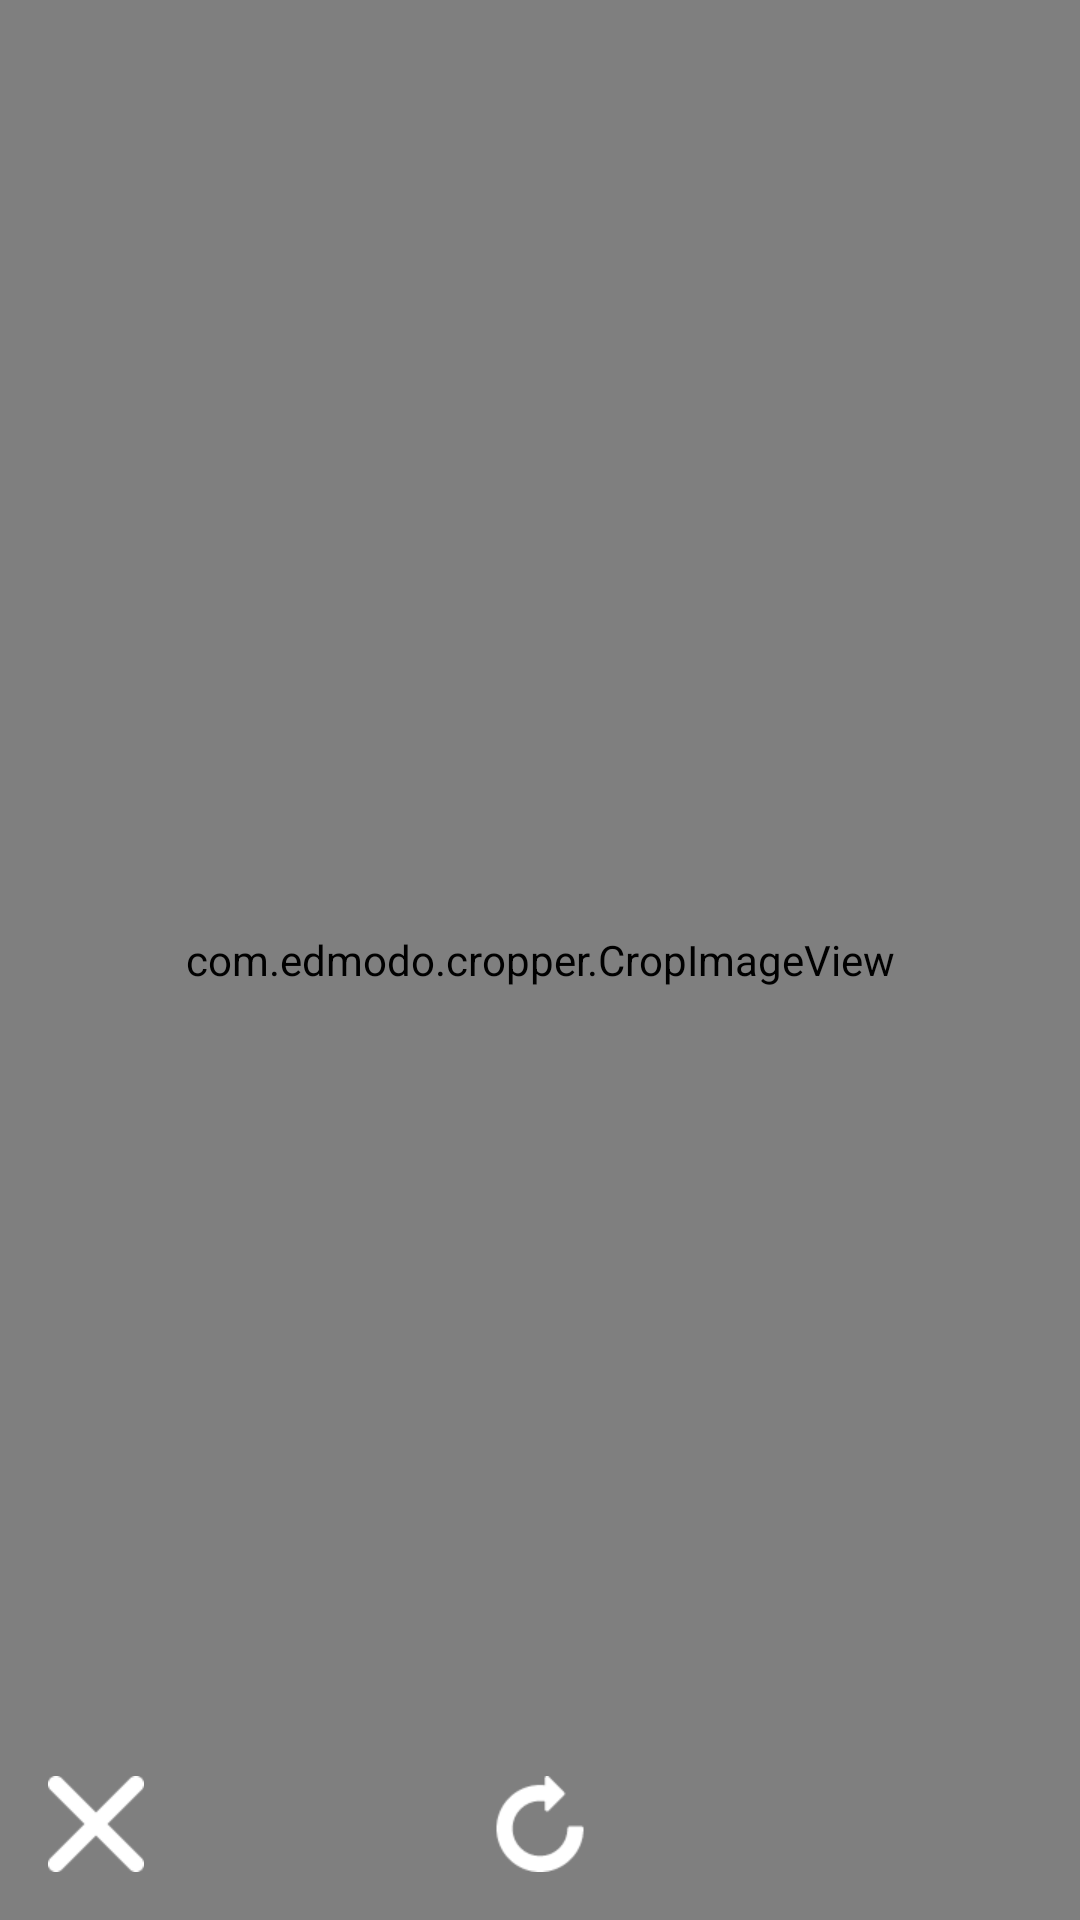

Android layout source for this screen:
<!-- AndroidManifest.xml: application theme AppTheme -->
<!-- res/layout/activity_edit_picture.xml -->
<?xml version="1.0" encoding="utf-8"?>
<RelativeLayout xmlns:android="http://schemas.android.com/apk/res/android"
    style="@style/FullScreen"
    android:background="@color/black">

    <com.edmodo.cropper.CropImageView
        android:id="@+id/picture_edit_img"
        style="@style/FullScreen"
        />

    <ProgressBar
        android:id="@+id/picture_edit_pbr_loading"
        style="@style/GenericLoadingProgressBar.Invisible" />

    <ImageButton
        android:id="@+id/picture_edit_btn_accept"
        style="@style/EditPictureAcceptButton.Invisible"/>

    <ImageButton
        android:id="@+id/picture_edit_btn_cancel"
        style="@style/EditPictureCancelButton"
        />

    <ImageButton
        android:id="@+id/picture_edit_btn_rotate"
        style="@style/EditPictureRotateButton"
        />
</RelativeLayout>
<!-- resources referenced by this layout -->
<resources>
  <color name="black">@android:color/black</color>
  <style name="EditPictureAcceptButton.Invisible">
          <item name="android:visibility">invisible</item>
      </style>
  <style name="EditPictureCancelButton" parent="TransparentButtonBottomPadded">
          <item name="android:layout_alignParentBottom">true</item>
          <item name="android:layout_alignParentLeft">true</item>
          <item name="android:src">@drawable/cancel_button_selector</item>
          <item name="android:layout_marginLeft">16dp</item>
      </style>
  <style name="EditPictureRotateButton" parent="TransparentButtonBottomPadded">
          <item name="android:layout_alignParentBottom">true</item>
          <item name="android:layout_centerHorizontal">true</item>
          <item name="android:src">@drawable/rotate_button_selector</item>
      </style>
  <style name="FullScreen">
          <item name="android:layout_width">match_parent</item>
          <item name="android:layout_height">match_parent</item>
      </style>
  <style name="GenericLoadingProgressBar.Invisible">
          <item name="android:visibility">invisible</item>
      </style>
  <style name="AppTheme" parent="Theme.AppCompat.Light.DarkActionBar">
          
          <item name="colorPrimary">@color/colorPrimary</item>
          <item name="colorPrimaryDark">@color/colorPrimaryDark</item>
          <item name="colorAccent">@color/colorAccent</item>
      </style>
  <style name="TransparentButtonBottomPadded" parent="Element">
          <item name="android:background">@color/transparent</item>
          <item name="android:layout_marginBottom">16dp</item>
      </style>
  <!-- drawable cancel_button_selector (drawable) -->
  <?xml version="1.0" encoding="utf-8"?>
  <selector xmlns:android="http://schemas.android.com/apk/res/android">
      <item android:state_pressed="false" android:drawable="@mipmap/ic_cancel" />
      <item android:state_pressed="true" android:drawable="@mipmap/ic_cancel_pressed" />
  </selector>
  <!-- drawable rotate_button_selector (drawable) -->
  <?xml version="1.0" encoding="utf-8"?>
  <selector xmlns:android="http://schemas.android.com/apk/res/android">
      <item android:state_pressed="false" android:drawable="@mipmap/ic_rotate_camera" />
      <item android:state_pressed="true" android:drawable="@mipmap/ic_rotate_pressed" />
  </selector>
  <color name="colorPrimary">#00c4b3</color>
  <color name="colorPrimaryDark">#00a291</color>
  <color name="colorAccent">#ffee00</color>
  <style name="Element">
          <item name="android:layout_width">wrap_content</item>
          <item name="android:layout_height">wrap_content</item>
      </style>
  <color name="transparent">@android:color/transparent</color>
</resources>
